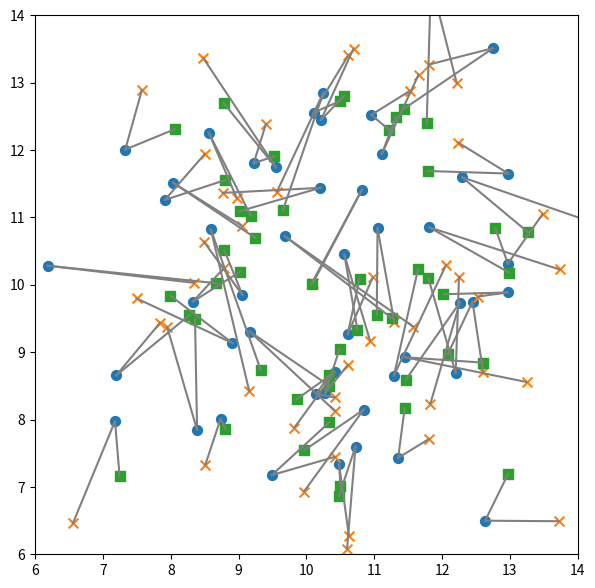

This chart was generated by the following Python code:
from numpy import array, random, linalg, sqrt
import matplotlib.pyplot as plt

random.seed(2021)
n = 50
mu, sigma, tau = 10, 2, 1

U1, U2 = random.normal(mu, sigma, (2, n))
Error1, Error2 = random.normal(0, tau, (2, n))
V1, V2 = U1 + Error1, U2 + Error2
W1 = (sigma**2 * V1 + tau**2 * mu) / (sigma**2 + tau**2)
W2 = (sigma**2 * V2 + tau**2 * mu) / (sigma**2 + tau**2)

plt.figure(figsize=(7, 7))
plt.xlim(mu-sigma*2, mu+sigma*2), plt.ylim(mu-sigma*2, mu+sigma*2)
plt.scatter(U1, U2, s=50, marker='o')
plt.scatter(V1, V2, s=50, marker='x')
plt.scatter(W1, W2, s=50, marker='s')

UV = UW = 0
for u1, u2, v1, v2, w1, w2 in zip(U1, U2, V1, V2, W1, W2):
    plt.plot([u1, v1], [u2, v2], color='gray')
    plt.plot([u1, w1], [u2, w2], color='gray')
    UV += sqrt((u1 - v1)**2 + (u2 - v2)**2)
    UW += sqrt((u1 - w1)**2 + (u2 - w2)**2)

print(f'U-V: {UV / n}')
print(f'U-W: {UW / n}')
plt.show()
#plt.savefig('estimate.png', bbox_inches='tight', pad_inches=0.05)
